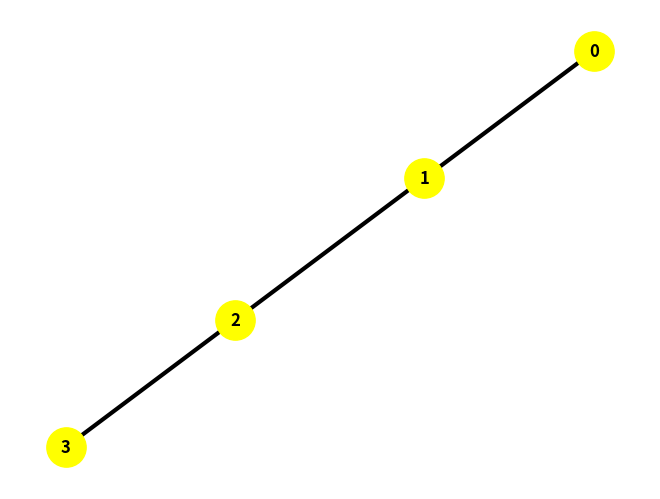
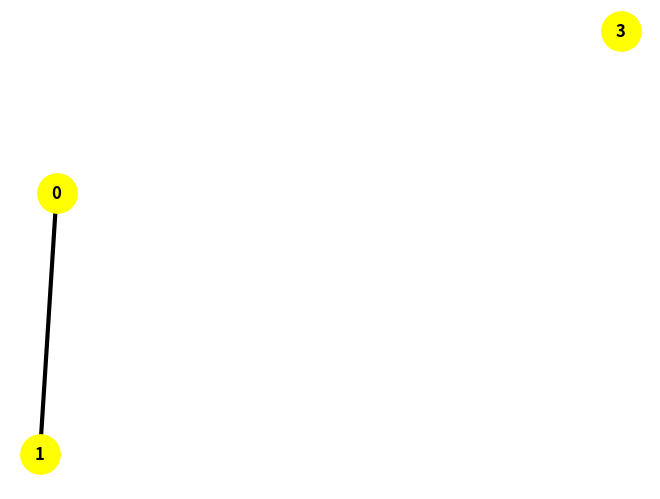
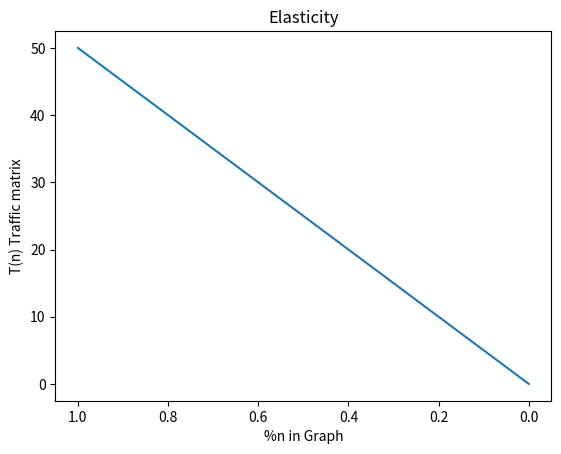

Here is the Python script that generated these plots, in order:
'''
Created on March 26, 2018

@author: Natalie

'''
import matplotlib.pyplot as plt
import networkx as nx
import numpy as np
from scipy.integrate import quad
import random

def plot_graph(Graph):
    options = {
    'node_color': 'yellow',
    'font_weight': 'bold',
    'node_size': 800,
    'with_labels': True,
    'width': 3
    }

    nx.draw(Graph, **options)
    plt.show()
    
def print_basics(Graph, Graph_name):
    print("Name of the Graph: {0}".format(Graph_name))
    print("Number of nodes: {0}".format(len(Graph)))
    print("Number of edges: {0}".format(Graph.number_of_edges()))
    print("\n")
    
def linear_graph():
    L = nx.Graph()   
    L.add_nodes_from([0,1,2,3], weight = 1)
    L.add_edges_from([(0,1),(1,2),(2,3)])
    #plot_graph(L)
    print_basics(L, "Linear Graph") 
    return(L)

def capacity_b(Graph):
    return np.array(np.repeat(1,len(Graph)))

def routing_matrix(Graph):
    # calculate routing matrix and fill with standard shortest path
    # TODO: skip first path
    Rm = np.array(np.repeat(0, len(Graph)))
    for n in Graph:
        all_path = nx.single_source_dijkstra_path(Graph, n)
        for path in all_path:
            tmp = np.array(np.repeat(0, len(Graph)))
            for path_element in all_path[path]:
                for link in Graph:       
                    if(path_element == link):
                        tmp[link] = 1
                        break            
                Rm = np.vstack([Rm, tmp])       
    return Rm

def targeted_attack(graph, centrality_metric):
    #graph = graph.copy()
    ranks = centrality_metric(graph)
    nodes = sorted(graph.nodes(), key=lambda n: ranks[n])
    
    return nodes

def random_attack(graph):
    #graph = graph.copy()
    node_rank = random.choice(list(graph.nodes))
    return node_rank

def integrand(n, a, r, x_vec):  
    return (1/a)*r*n*1

def plot_elasticity(x, y):
    x.append(0)
    y.append(0)
    plt.plot(x, y)
    plt.gca().invert_xaxis()
    plt.xlabel('%n in Graph')
    plt.ylabel('T(n) Traffic matrix')
    plt.title('Elasticity')
    plt.show()

print("------ Start program -------\n")
# import Internet graph from file as-22july06.gml
#I06 = nx.read_gml("as-22july06.gml")
#print_basics(I06, "Internetgraph 2006")

# compute different graph types
L_original = linear_graph()
T = nx.balanced_tree(3, 2)
R = nx.dense_gnm_random_graph(4, 16, 123)
R = nx.gnm_random_graph(4, 14, 123, True)

print("Compute Elasticity ... \n")
L = L_original.copy()
N_SIZE = len(L_original)
a_integral = 1
b_integral = 1
x_points = list()
y_points = list()
I_list = list()

print("Starting attacks ... \n")
n_rank = targeted_attack(L_original, nx.betweenness_centrality)

while nx.is_connected(L):
    plot_graph(L)
    # check no loops, no parallel links in graph
    try: 
        nx.find_cycle(L, 'original') 
    except:
        pass
    
    b = capacity_b(L)    
    R_fl = routing_matrix(L)                   
    R_lf = np.transpose(R_fl)
    x = np.array(np.repeat(1, len(R_fl)))  
    Rx = np.dot(R_lf,x)
    roh = 2
    
    alpha = roh*len(R_fl)
    n_fraction = len(L)/len(L_original)
    b_integral = a_integral - n_fraction
    
    I = quad(integrand, b_integral, a_integral, args=(alpha, roh, x))
    print(I)
    print(I[0])
    I_list.append(I[0])
    x_points.append(n_fraction)
    y_points.append(50)

    a_integral = b_integral
    L.remove_node(n_rank.pop())
    plot_graph(L)

plot_elasticity(x_points, y_points)

print("The elasticity after the attack is {0}\n".format(sum(I_list)))

print("------ Terminate program  -------")
# Elasticity.py
